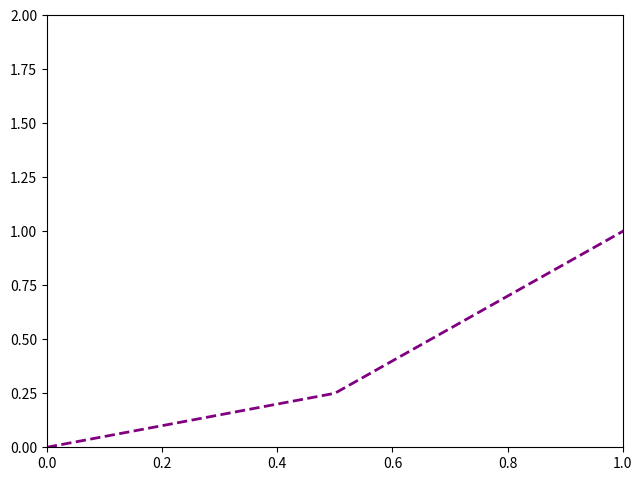

Write the Python code that produced this figure.
import matplotlib.pyplot as plt
import numpy as np

x = np.linspace(0,5,11)
y = x ** 2 

fig = plt.figure()
ax = fig.add_axes([.1,.1,.9,.9])
# ax.plot(x,y,color='purple',lw=3,ls='-', marker='o',markersize=10,
#     markerfacecolor='black',markeredgewidth=2,markeredgecolor='green')
ax.plot(x,y,color='purple',lw=2,ls='--')
ax.set_xlim([0,1])
ax.set_ylim([0,2])